Run: headless pygame with SDL's dummy video driver; simulated clock (each Clock.tick advances the game by its frame time, no real sleeping); random seed 0; keys injected as events and as key.get_pressed() state; mouse plan: one left click at the window centre at the start of phase 2, then a move to the lower-right quarter at the start of phase 3; restart key R tapped at the start of phases 3 and 4.
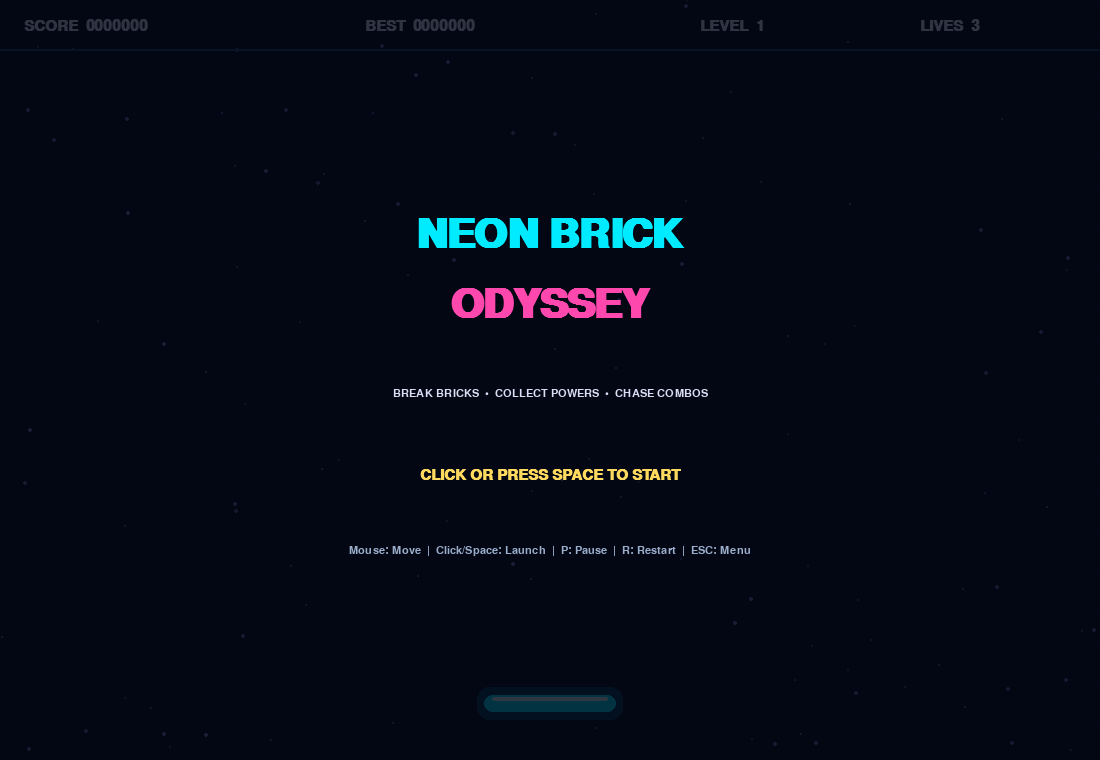
Frame 1 of 4 · flips 1–60 · no input
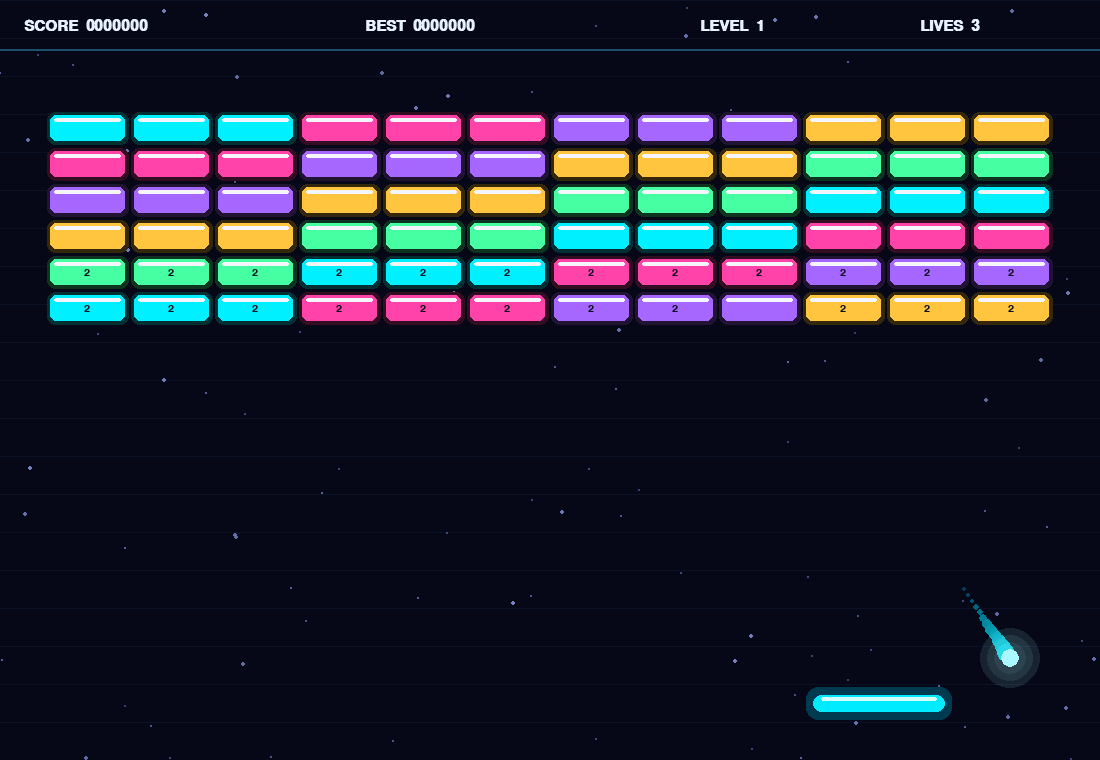
Frame 2 of 4 · flips 61–180 · clicked the window centre · tapped SPACE, RETURN · held RIGHT (→), D
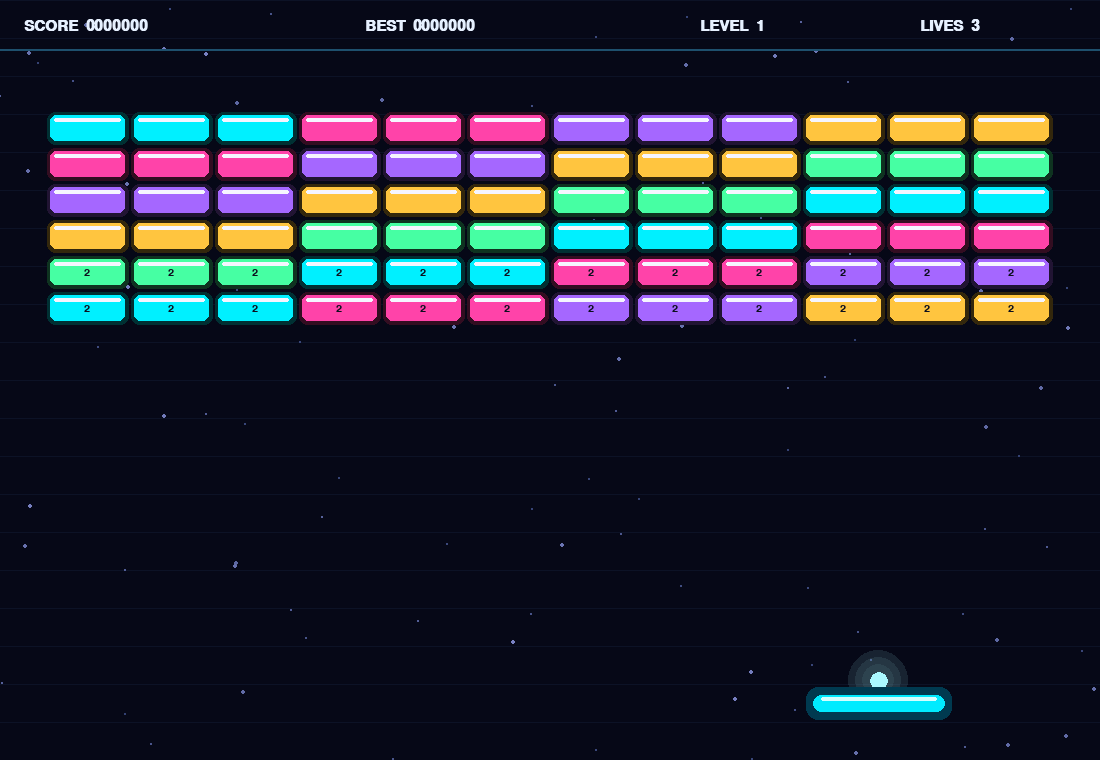
Frame 3 of 4 · flips 181–300 · moved the mouse to the lower-right quarter · tapped R · held DOWN (↓), S
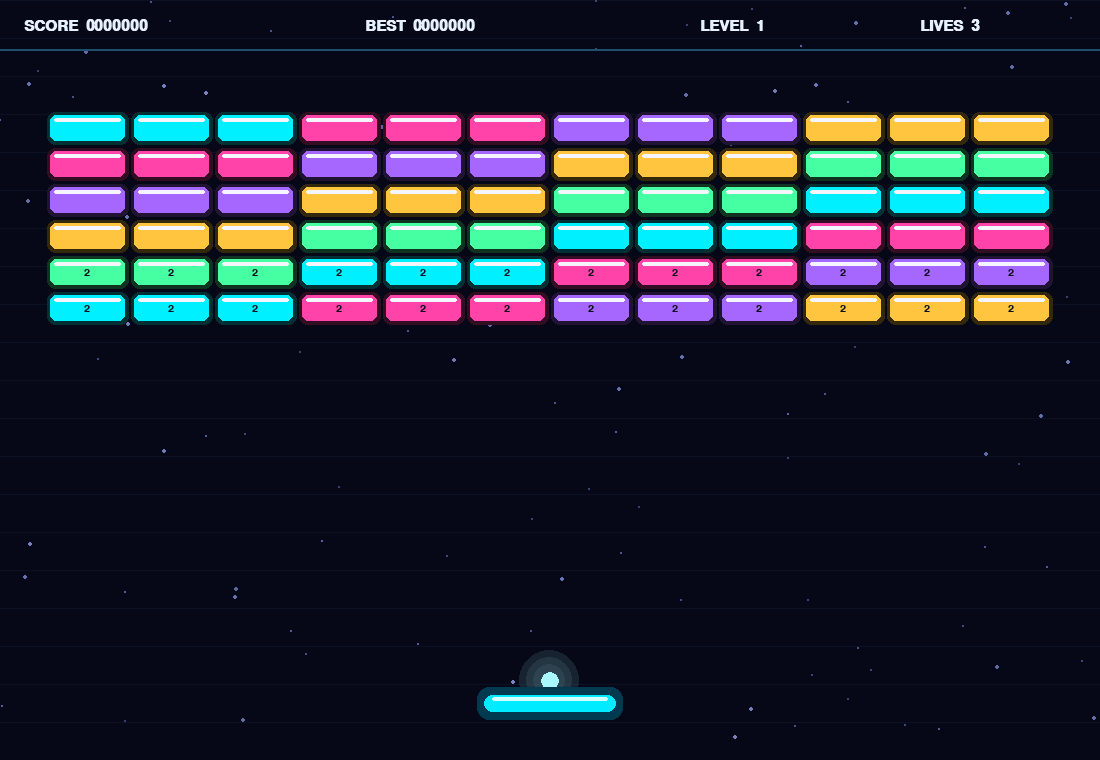
Frame 4 of 4 · flips 301–420 · tapped R · held LEFT (←), A, UP (↑), W

The pygame program that drew these frames:

import sys, subprocess, importlib.util

def ensure_pygame():
    if importlib.util.find_spec('pygame') is None:
        print('Installing pygame automatically...')
        subprocess.check_call([sys.executable, '-m', 'pip', 'install', 'pygame>=2.5,<3'])
ensure_pygame()

import pygame, random, math, json
from pathlib import Path
pygame.init()
W,H=1100,760
screen=pygame.display.set_mode((W,H))
pygame.display.set_caption('NEON BRICK ODYSSEY')
clock=pygame.time.Clock()
FONT=pygame.font.SysFont('consolas',22,bold=True)
SMALL=pygame.font.SysFont('consolas',16)
BIG=pygame.font.SysFont('consolas',60,bold=True)
SAVE=Path.home()/'.neon_brick_odyssey.json'
try: best=json.loads(SAVE.read_text()).get('best',0)
except Exception: best=0
COLORS=[(0,240,255),(255,67,169),(165,103,255),(255,197,63),(70,255,163)]
stars=[(random.randrange(W),random.randrange(H),random.uniform(.4,2.3)) for _ in range(115)]
particles=[]; balls=[]; bricks=[]; powers=[]
score=0; lives=3; level=1; combo=0; state='menu'; paddle_x=W/2; paddle_w=132; shield=0; slow=0; magnet=0; shake=0

def text(s,x,y,font=FONT,color=(230,240,255),center=False):
    img=font.render(str(s),True,color); rect=img.get_rect(); rect.center=(x,y) if center else (x+rect.w/2,y+rect.h/2); screen.blit(img,rect)
def glow_circle(x,y,r,c):
    for k in (3,2,1):
        surf=pygame.Surface((int(r*7),int(r*7)),pygame.SRCALPHA)
        pygame.draw.circle(surf,(*c,10+k*6),(surf.get_width()//2,)*2,int(r+k*7))
        screen.blit(surf,(x-surf.get_width()/2,y-surf.get_height()/2))
    pygame.draw.circle(screen,c,(int(x),int(y)),int(r))
def burst(x,y,c,n=15):
    for _ in range(n):
        a=random.random()*math.tau; v=random.uniform(1,6)
        particles.append([x,y,math.cos(a)*v,math.sin(a)*v,random.randint(15,35),c])
def new_ball(stuck=True):
    balls.append({'x':paddle_x,'y':H-78,'vx':random.choice([-4,4]),'vy':-6,'r':9,'stuck':stuck,'trail':[]})
def build_level():
    bricks.clear(); rows=min(5+level,9); cols=12; bw=75; gap=9; left=(W-(cols*(bw+gap)-gap))/2
    for row in range(rows):
        for col in range(cols):
            if level>1 and (row*3+col*7+level)%13==0: continue
            hp=1+(row+level-1)//4
            bricks.append({'rect':pygame.Rect(int(left+col*(bw+gap)),115+row*36,bw,26),'hp':hp,'max':hp,'color':COLORS[(row+col//3)%len(COLORS)]})
def reset_game():
    global score,lives,level,combo,paddle_w,shield,slow,magnet,state
    score=0;lives=3;level=1;combo=0;paddle_w=132;shield=0;slow=0;magnet=0;state='playing';balls.clear();powers.clear();particles.clear();build_level();new_ball()
def power_drop(x,y):
    if random.random()<.17: powers.append({'x':x,'y':y,'kind':random.choice(['WIDE','MULTI','SHIELD','SLOW','MAGNET']),'phase':0})
def apply_power(kind):
    global paddle_w,shield,slow,magnet
    if kind=='WIDE': paddle_w=min(235,paddle_w+40)
    elif kind=='MULTI':
        for b in balls[:3]:
            if not b['stuck']:
                for delta in (-.45,.45):
                    angle=math.atan2(b['vy'],b['vx'])+delta
                    balls.append({'x':b['x'],'y':b['y'],'vx':math.cos(angle)*7,'vy':math.sin(angle)*7,'r':9,'stuck':False,'trail':[]})
    elif kind=='SHIELD': shield=700
    elif kind=='SLOW': slow=550
    elif kind=='MAGNET': magnet=550

def update(dt):
    global paddle_x,score,combo,lives,level,state,shield,slow,magnet,shake,best
    mx=pygame.mouse.get_pos()[0]; keys=pygame.key.get_pressed()
    target=mx if pygame.mouse.get_focused() else paddle_x+(keys[pygame.K_RIGHT]-keys[pygame.K_LEFT])*13
    paddle_x+= (max(paddle_w/2+12,min(W-paddle_w/2-12,target))-paddle_x)*min(1,.22*dt)
    if shield:shield=max(0,shield-dt)
    if slow:slow=max(0,slow-dt)
    if magnet:magnet=max(0,magnet-dt)
    if shake:shake=max(0,shake-dt)
    pad=pygame.Rect(int(paddle_x-paddle_w/2),H-65,int(paddle_w),17)
    for p in powers[:]:
        p['y']+=2.7*dt;p['phase']+=.05*dt
        if pad.collidepoint(p['x'],p['y']+13):apply_power(p['kind']);burst(p['x'],p['y'],(255,255,255));powers.remove(p)
        elif p['y']>H:powers.remove(p)
    for b in balls[:]:
        if b['stuck']:
            b['x']=paddle_x;b['y']=H-79;continue
        b['trail'].append((b['x'],b['y']));b['trail']=b['trail'][-12:]
        step=.76 if slow else 1
        prevx,prevy=b['x'],b['y']
        b['x']+=b['vx']*dt*step;b['y']+=b['vy']*dt*step
        if b['x']<b['r'] or b['x']>W-b['r']:b['vx']*=-1;b['x']=max(b['r'],min(W-b['r'],b['x']))
        if b['y']<55:b['vy']=abs(b['vy'])
        if b['vy']>0 and pad.collidepoint(b['x'],b['y']+b['r']) and prevy<=pad.top:
            offset=(b['x']-paddle_x)/(paddle_w/2); speed=min(10.5,math.hypot(b['vx'],b['vy'])+.07)
            b['vx']=speed*math.sin(offset*1.13);b['vy']=-max(3.4,speed*math.cos(offset*1.13));b['y']=pad.top-b['r'];combo=0
            burst(b['x'],b['y'],(0,230,255),5)
            if magnet:b['stuck']=True
        hit=None
        for brick in bricks:
            if brick['rect'].inflate(b['r']*2,b['r']*2).collidepoint(b['x'],b['y']):hit=brick;break
        if hit:
            r=hit['rect']
            if prevx<r.left-b['r'] or prevx>r.right+b['r']:b['vx']*=-1
            else:b['vy']*=-1
            hit['hp']-=1;burst(b['x'],b['y'],hit['color'],9)
            if hit['hp']<=0:
                bricks.remove(hit);combo+=1;score+=100+min(combo,15)*15;power_drop(r.centerx,r.centery)
                if score>best:
                    best=score
                    try:SAVE.write_text(json.dumps({'best':best}))
                    except OSError:pass
        if b['y']>H+20:
            if shield:
                b['y']=H-100;b['vy']=-abs(b['vy']);shield=0
            else:balls.remove(b)
    if not balls:
        lives-=1;combo=0
        if lives<=0:state='gameover'
        else:new_ball()
    if not bricks:
        level+=1;balls.clear();powers.clear();build_level();new_ball();state='levelup'
    for p in particles[:]:
        p[0]+=p[2]*dt;p[1]+=p[3]*dt;p[4]-=dt
        if p[4]<=0:particles.remove(p)

def draw():
    screen.fill((6,8,23))
    t=pygame.time.get_ticks()/1000
    for i in range(0,H,38):pygame.draw.line(screen,(12,18,38),(0,i),(W,i),1)
    for x,y,z in stars:
        yy=(y+t*z*9)%H
        pygame.draw.circle(screen,(int(35+z*38),int(50+z*35),int(95+z*44)),(int(x),int(yy)),1 if z<1.5 else 2)
    for brick in bricks:
        r=brick['rect'];c=brick['color'];pygame.draw.rect(screen,tuple(v//5 for v in c),r.inflate(7,7),border_radius=8)
        pygame.draw.rect(screen,c,r,border_radius=6);pygame.draw.rect(screen,(245,245,255),(r.x+4,r.y+3,r.w-8,4),border_radius=3)
        if brick['hp']>1:text(str(brick['hp']),r.centerx,r.centery,SMALL,(12,15,30),True)
    for p in powers:
        c=(255,211,74);r=pygame.Rect(int(p['x']-29),int(p['y']-12),58,24)
        pygame.draw.rect(screen,(40,35,68),r,border_radius=7);pygame.draw.rect(screen,c,r,2,border_radius=7)
        text(p['kind'][:5],r.centerx,r.centery,SMALL,c,True)
    for b in balls:
        for i,(x,y) in enumerate(b['trail']):
            pygame.draw.circle(screen,(0,60+int(i*13),90+int(i*12)),(int(x),int(y)),max(2,int(b['r']*(i+1)/len(b['trail']))))
        glow_circle(b['x'],b['y'],b['r'],(170,248,255))
    pad=pygame.Rect(int(paddle_x-paddle_w/2),H-65,int(paddle_w),17)
    pygame.draw.rect(screen,(0,58,80),pad.inflate(14,16),border_radius=12)
    pygame.draw.rect(screen,(0,235,255),pad,border_radius=9)
    pygame.draw.rect(screen,(210,255,255),(pad.x+8,pad.y+2,pad.w-16,4),border_radius=3)
    if shield:pygame.draw.line(screen,(255,200,68),(0,H-18),(W,H-18),4)
    for x,y,vx,vy,life,c in particles:
        pygame.draw.circle(screen,c,(int(x),int(y)),max(1,int(life/12)))
    text(f'SCORE  {score:07d}',24,18);text(f'BEST  {best:07d}',365,18);text(f'LEVEL  {level}',700,18);text(f'LIVES  {lives}',920,18)
    pygame.draw.line(screen,(30,80,110),(0,49),(W,49),2)
    active=[name for name,ttl in [('SHIELD',shield),('SLOW',slow),('MAGNET',magnet)] if ttl]
    if active:text('ACTIVE: '+', '.join(active),18,H-27,SMALL,(250,213,100))
    if state!='playing':
        overlay=pygame.Surface((W,H),pygame.SRCALPHA);overlay.fill((3,6,19,205));screen.blit(overlay,(0,0))
        if state=='menu':
            text('NEON BRICK',W/2,235,BIG,(0,235,255),True)
            text('ODYSSEY',W/2,305,BIG,(255,72,174),True)
            text('BREAK BRICKS  •  COLLECT POWERS  •  CHASE COMBOS',W/2,393,SMALL,(220,220,245),True)
            text('CLICK OR PRESS SPACE TO START',W/2,475,FONT,(255,218,95),True)
            text('Mouse: Move  |  Click/Space: Launch  |  P: Pause  |  R: Restart  |  ESC: Menu',W/2,550,SMALL,(155,175,205),True)
        elif state=='paused':text('PAUSED',W/2,315,BIG,(255,215,90),True);text('PRESS P TO RESUME',W/2,400,FONT,center=True)
        elif state=='gameover':text('GAME OVER',W/2,300,BIG,(255,80,140),True);text(f'FINAL SCORE: {score}',W/2,395,FONT,center=True);text('PRESS SPACE TO TRY AGAIN',W/2,470,FONT,center=True)
        elif state=='levelup':text(f'LEVEL {level}',W/2,300,BIG,(0,240,255),True);text('PRESS SPACE FOR THE NEXT WAVE',W/2,410,FONT,center=True)
    pygame.display.flip()

running=True
while running:
    dt=min(clock.tick(60)/16.6667,2)
    for e in pygame.event.get():
        if e.type==pygame.QUIT:running=False
        elif e.type==pygame.KEYDOWN:
            if e.key==pygame.K_ESCAPE:state='menu'
            elif e.key==pygame.K_r:reset_game()
            elif e.key==pygame.K_p:state='paused' if state=='playing' else 'playing' if state=='paused' else state
            elif e.key==pygame.K_SPACE:
                if state in ('menu','gameover'):reset_game()
                elif state=='levelup':state='playing'
                elif state=='playing':
                    for b in balls:b['stuck']=False
        elif e.type==pygame.MOUSEBUTTONDOWN and e.button==1:
            if state in ('menu','gameover'):reset_game()
            elif state=='levelup':state='playing'
            elif state=='playing':
                for b in balls:b['stuck']=False
    if state=='playing':update(dt)
    draw()
pygame.quit()
